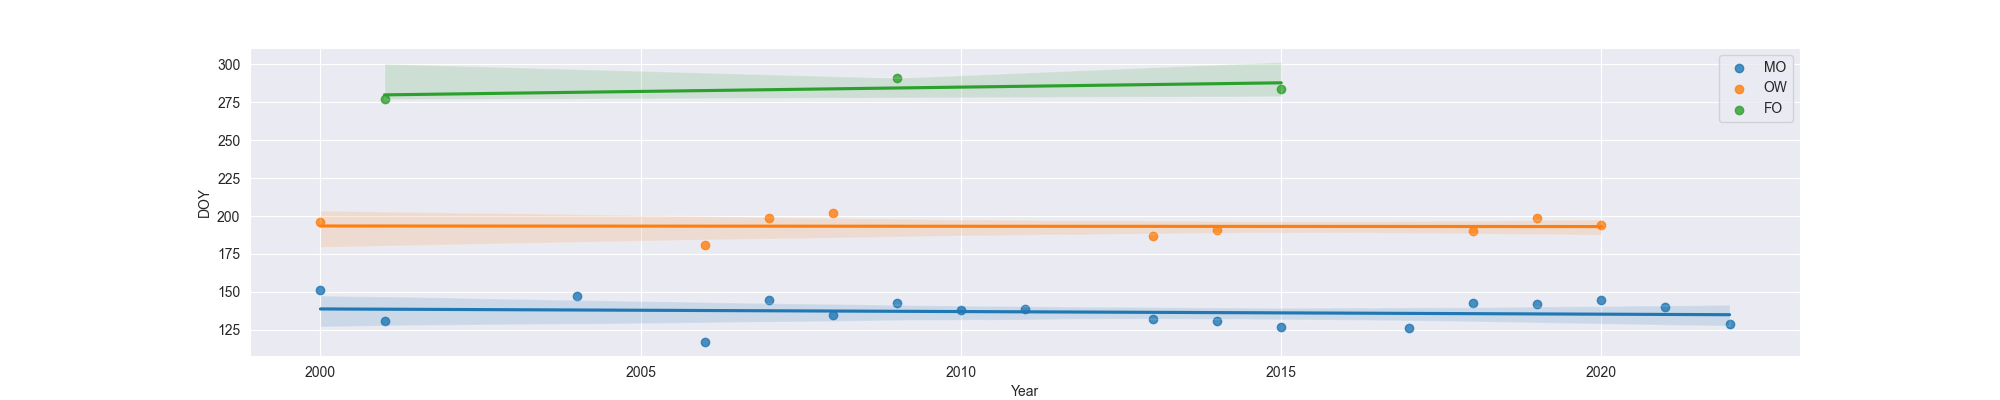

The table this chart was drawn from, first rows:
Year, MO, OW, FO
2000, 151, 196.0, 
2001, 131, , 277.0
2004, 147, , 
2006, 117, 181.0, 
2007, 145, 199.0, 
2008, 135, 202.0, 
2009, 143, , 291.0
2010, 138, , 
2011, 139, , 
2013, 132, 187.0, 
2014, 131, 191.0, 
2015, 127, , 284.0
2017, 126, , 
2018, 143, 190.0, 
2019, 142, 199.0, 
2020, 145, 194.0, 
2021, 140, , 
2022, 129, , 
